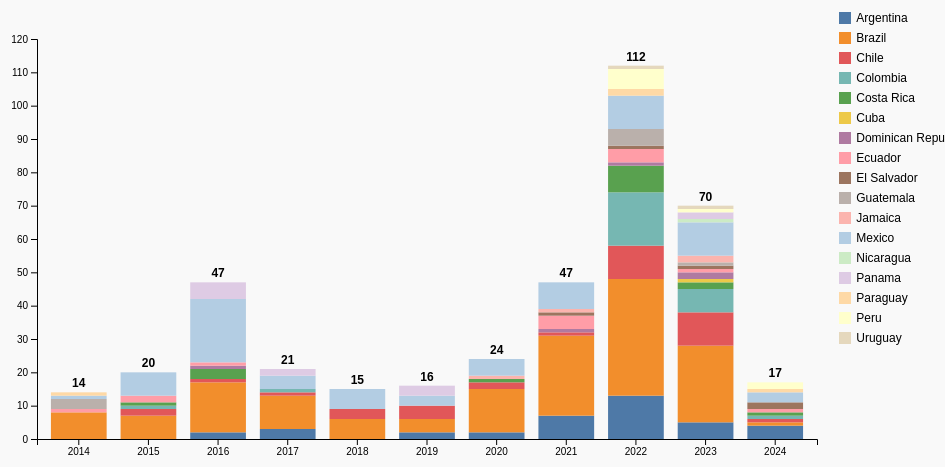
D3 v7 page, settled after 360 driven frames (6 s of simulated time); the page loaded 1 data file(s).


    const margin = {top: 40, right: 120, bottom: 60, left: 60},
          width = 960 - margin.left - margin.right,
          height = 500 - margin.top - margin.bottom;

    const svg = d3.select("#chart")
      .append("svg")
      .attr("width", width + margin.left + margin.right)
      .attr("height", height + margin.top + margin.bottom)
      .append("g")
      .attr("transform", `translate(${margin.left},${margin.top})`);

    const tooltip = d3.select("#tooltip");

    d3.csv("ataques_latam.csv", d3.autoType).then(data => {
      const countries = Array.from(new Set(data.map(d => d.country))).sort();
      const years = Array.from(new Set(data.map(d => d.year))).sort();

      const color = d3.scaleOrdinal()
        .domain(countries)
        .range(d3.schemeTableau10.concat(d3.schemePastel1));

      const stackedData = d3.stack()
        .keys(countries)
        .value((d, key) => d.values[key] || 0)
        (
          years.map(year => {
            const row = {year, values: {}};
            countries.forEach(c => {
              const found = data.find(d => d.year === year && d.country === c);
              row.values[c] = found ? found.attacks : 0;
            });
            return row;
          })
        );

      const x = d3.scaleBand()
        .domain(years)
        .range([0, width])
        .padding(0.2);

      const y = d3.scaleLinear()
        .domain([0, d3.max(stackedData, layer => d3.max(layer, d => d[1]))])
        .nice()
        .range([height, 0]);

      svg.append("g")
        .attr("transform", `translate(0,${height})`)
        .call(d3.axisBottom(x).tickFormat(d3.format("d")));

      svg.append("g")
        .call(d3.axisLeft(y));

      svg.selectAll("g.layer")
        .data(stackedData)
        .enter().append("g")
        .attr("class", "layer")
        .attr("fill", d => color(d.key))
        .selectAll("rect")
        .data(d => d.map(p => ({...p, key: d.key})))
        .enter().append("rect")
        .attr("x", d => x(d.data.year))
        .attr("y", d => y(d[1]))
        .attr("height", d => y(d[0]) - y(d[1]))
        .attr("width", x.bandwidth())
        .on("mouseover", (event, d) => {
          tooltip.style("opacity", 1)
                 .html(`<strong>${d.key}</strong><br>Año: ${d.data.year}<br>Ataques: ${d[1] - d[0]}`)
                 .style("left", (event.pageX + 10) + "px")
                 .style("top", (event.pageY - 28) + "px");
        })
        .on("mouseout", () => tooltip.style("opacity", 0));

      // Totales sobre cada barra
      years.forEach(year => {
        const total = countries.reduce((sum, country) => {
          const d = data.find(x => x.year === year && x.country === country);
          return sum + (d ? d.attacks : 0);
        }, 0);
        svg.append("text")
          .attr("x", x(year) + x.bandwidth() / 2)
          .attr("y", y(total) - 5)
          .attr("text-anchor", "middle")
          .style("font-size", "12px")
          .style("font-weight", "bold")
          .text(total);
      });

      const legend = d3.select("#legend");
      countries.forEach(c => {
        legend.append("div")
          .attr("class", "legend-item")
          .html(`<span class="legend-color" style="background:${color(c)}"></span>${c}`);
      });
    });
  

### data: ataques_latam.csv
year, country, attacks
2014, Brazil, 8
2014, Ecuador, 1
2014, Guatemala, 3
2014, Mexico, 1
2014, Paraguay, 1
2015, Brazil, 7
2015, Chile, 2
2015, Colombia, 1
2015, Costa Rica, 1
2015, Ecuador, 2
2015, Mexico, 7
2016, Argentina, 2
2016, Brazil, 15
2016, Chile, 1
2016, Costa Rica, 3
2016, Dominican Republic, 1
2016, Ecuador, 1
2016, Mexico, 19
2016, Panama, 5
2017, Argentina, 3
2017, Brazil, 10
2017, Chile, 1
2017, Colombia, 1
2017, Mexico, 4
2017, Panama, 2
2018, Brazil, 6
2018, Chile, 3
2018, Mexico, 6
2019, Argentina, 2
2019, Brazil, 4
2019, Chile, 4
2019, Mexico, 3
2019, Panama, 3
2020, Argentina, 2
2020, Brazil, 13
2020, Chile, 2
2020, Costa Rica, 1
2020, Jamaica, 1
2020, Mexico, 5
2021, Argentina, 7
2021, Brazil, 24
2021, Chile, 1
2021, Dominican Republic, 1
2021, Ecuador, 4
2021, El Salvador, 1
2021, Jamaica, 1
2021, Mexico, 8
2022, Argentina, 13
2022, Brazil, 35
2022, Chile, 10
2022, Colombia, 16
2022, Costa Rica, 8
2022, Dominican Republic, 1
2022, Ecuador, 4
2022, El Salvador, 1
2022, Guatemala, 5
2022, Mexico, 10
2022, Paraguay, 2
2022, Peru, 6
2022, Uruguay, 1
... 26 more rows